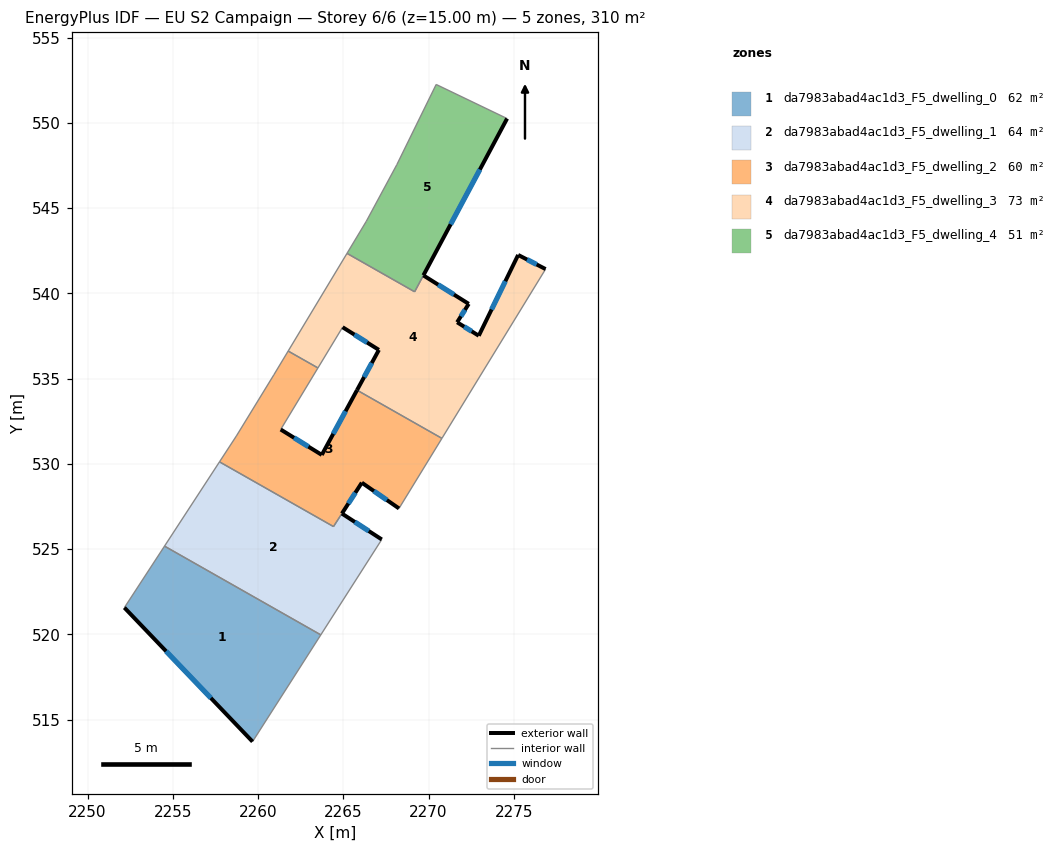
=== STOREY PLAN SPEC (per zone: floor XY polygon, exterior-wall plan segments, windows/doors) ===
zone 1: da7983abad4ac1d3_F5_dwelling_0  (61.9 m²)
  floor: (2263.68, 519.97) (2259.68, 513.71) (2252.16, 521.57) (2254.52, 525.17)
  exterior wall: (2252.16, 521.57) – (2259.68, 513.71)  [10.9 m]
    window: (2254.61, 519.01) – (2257.23, 516.26)  [4.0 m²]
  interior walls: 3
zone 2: da7983abad4ac1d3_F5_dwelling_1  (64.3 m²)
  floor: (2264.92, 527.08) (2267.26, 525.57) (2263.68, 519.97) (2254.52, 525.17) (2257.74, 530.12) (2264.43, 526.32)
  exterior wall: (2267.26, 525.57) – (2264.92, 527.08)  [2.8 m]
    window: (2266.50, 526.06) – (2265.68, 526.59)  [1.0 m²]
  interior walls: 5
zone 3: da7983abad4ac1d3_F5_dwelling_2  (59.6 m²)
  floor: (2270.79, 531.50) (2268.27, 527.38) (2266.09, 528.89) (2264.42, 526.32) (2257.74, 530.12) (2258.73, 531.63) (2260.93, 535.22) (2261.77, 536.62) (2263.51, 535.63) (2261.33, 532.01) (2263.74, 530.53) (2265.81, 534.32)
  exterior wall: (2263.74, 530.53) – (2261.33, 532.01)  [2.8 m]
    window: (2262.96, 531.01) – (2262.11, 531.53)  [1.0 m²]
  exterior wall: (2265.81, 534.32) – (2263.74, 530.53)  [4.3 m]
    window: (2265.13, 533.09) – (2264.41, 531.76)  [1.6 m²]
  exterior wall: (2266.09, 528.89) – (2268.27, 527.38)  [2.7 m]
    window: (2266.80, 528.40) – (2267.56, 527.88)  [1.0 m²]
  exterior wall: (2264.92, 527.08) – (2266.09, 528.89)  [2.2 m]
    window: (2265.30, 527.67) – (2265.71, 528.31)  [0.8 m²]
  interior walls: 9
zone 4: da7983abad4ac1d3_F5_dwelling_3  (72.9 m²)
  floor: (2276.87, 541.42) (2270.79, 531.50) (2265.81, 534.32) (2267.09, 536.68) (2264.96, 538.01) (2263.51, 535.63) (2261.77, 536.62) (2265.22, 542.35) (2269.19, 540.09) (2269.70, 541.05) (2272.36, 539.38) (2271.68, 538.30) (2272.95, 537.51) (2275.26, 542.25)
  exterior wall: (2264.96, 538.01) – (2267.09, 536.68)  [2.5 m]
    window: (2265.65, 537.58) – (2266.40, 537.12)  [0.9 m²]
  exterior wall: (2272.36, 539.38) – (2269.70, 541.05)  [3.1 m]
    window: (2271.49, 539.93) – (2270.57, 540.51)  [1.2 m²]
  exterior wall: (2271.68, 538.30) – (2272.36, 539.38)  [1.3 m]
    window: (2271.90, 538.66) – (2272.14, 539.03)  [0.5 m²]
  exterior wall: (2272.95, 537.51) – (2271.68, 538.30)  [1.5 m]
    window: (2272.54, 537.77) – (2272.09, 538.05)  [0.5 m²]
  exterior wall: (2275.26, 542.25) – (2272.95, 537.51)  [5.3 m]
    window: (2274.51, 540.71) – (2273.70, 539.06)  [1.9 m²]
  exterior wall: (2276.87, 541.42) – (2275.26, 542.25)  [1.8 m]
    window: (2276.35, 541.69) – (2275.78, 541.99)  [0.7 m²]
  exterior wall: (2267.09, 536.68) – (2265.81, 534.32)  [2.7 m]
    window: (2266.67, 535.92) – (2266.22, 535.09)  [1.0 m²]
  interior walls: 7
zone 5: da7983abad4ac1d3_F5_dwelling_4  (51.0 m²)
  floor: (2274.61, 550.25) (2269.18, 540.09) (2265.22, 542.35) (2266.35, 544.22) (2268.14, 547.54) (2270.45, 552.25)
  exterior wall: (2269.70, 541.06) – (2274.61, 550.25)  [10.4 m]
    window: (2271.30, 544.05) – (2273.01, 547.26)  [3.8 m²]
  interior walls: 6

=== DERIVED (storey summary) ===
Building: EU S2 Campaign
Storey: 6 of 6  (floor level z = 15.00 m)
Storey gross floor area: 309.7 m²
Zones on this storey: 5
  - da7983abad4ac1d3_F5_dwelling_0: floor 61.9 m²; exterior wall 10.9 m (32.6 m²); 1 window(s) 4.0 m²; WWR 12.2%
  - da7983abad4ac1d3_F5_dwelling_1: floor 64.3 m²; exterior wall 2.8 m (8.4 m²); 1 window(s) 1.0 m²; WWR 12.2%
  - da7983abad4ac1d3_F5_dwelling_2: floor 59.6 m²; exterior wall 12.0 m (35.9 m²); 4 window(s) 4.4 m²; WWR 12.2%
  - da7983abad4ac1d3_F5_dwelling_3: floor 72.9 m²; exterior wall 18.2 m (54.6 m²); 7 window(s) 6.7 m²; WWR 12.2%
  - da7983abad4ac1d3_F5_dwelling_4: floor 51.0 m²; exterior wall 10.4 m (31.3 m²); 1 window(s) 3.8 m²; WWR 12.2%
Zone adjacency (shared interzone walls):
  - da7983abad4ac1d3_F5_dwelling_0 ↔ da7983abad4ac1d3_F5_dwelling_1
  - da7983abad4ac1d3_F5_dwelling_1 ↔ da7983abad4ac1d3_F5_dwelling_2
  - da7983abad4ac1d3_F5_dwelling_2 ↔ da7983abad4ac1d3_F5_dwelling_3
  - da7983abad4ac1d3_F5_dwelling_3 ↔ da7983abad4ac1d3_F5_dwelling_4